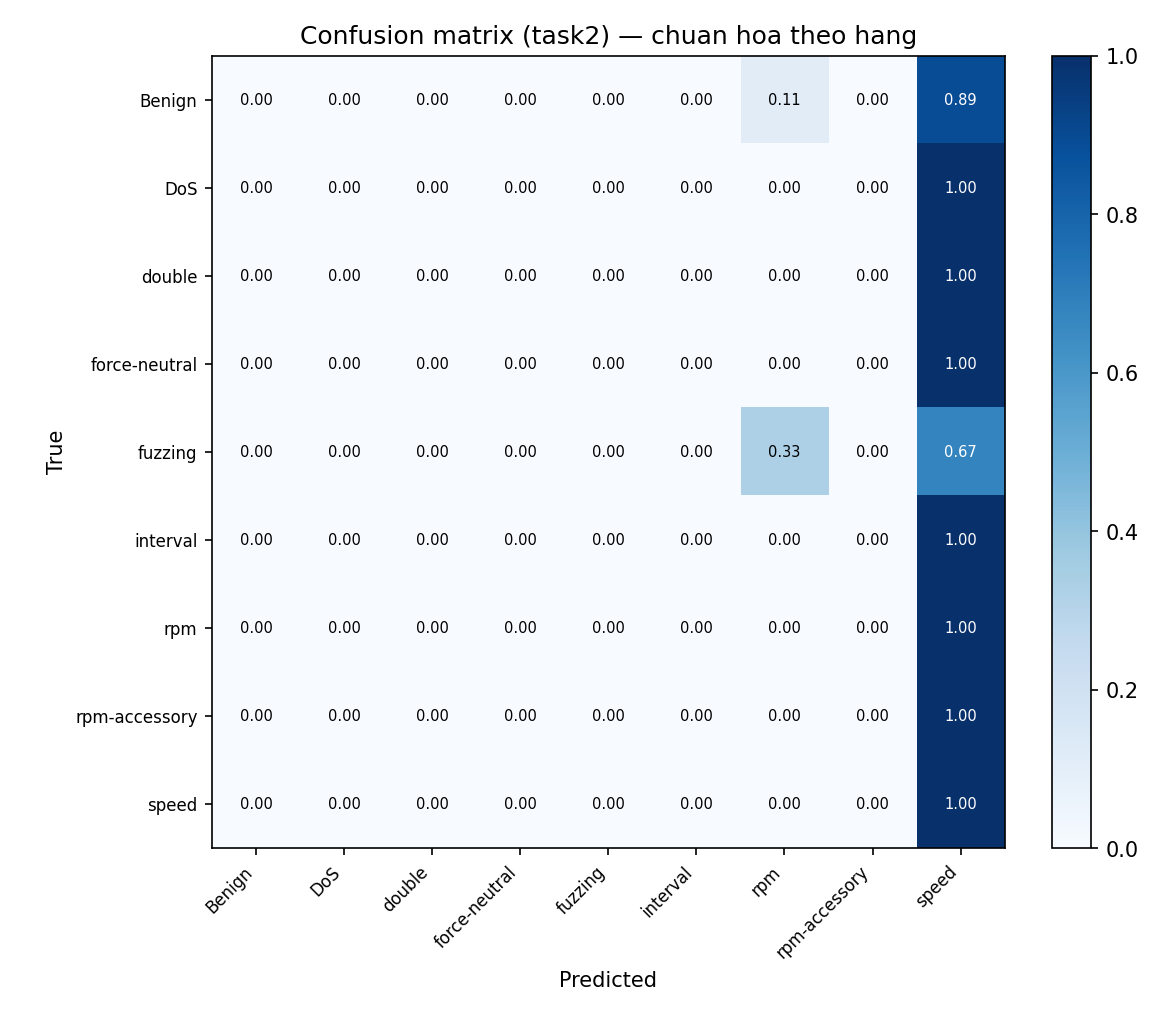

The table this chart was drawn from, first rows:
true\pred, Benign, DoS, double, force-neutral, fuzzing, interval, rpm, rpm-accessory, speed
Benign, 0, 0, 0, 0, 0, 0, 4617276, 0, 37083316
DoS, 0, 0, 0, 0, 0, 0, 61, 0, 145068
double, 0, 0, 0, 0, 0, 0, 0, 0, 12413
force-neutral, 0, 0, 0, 0, 0, 0, 0, 0, 5744
fuzzing, 0, 0, 0, 0, 0, 0, 22051, 0, 45270
interval, 0, 0, 0, 0, 0, 0, 0, 0, 40542
rpm, 0, 0, 0, 0, 0, 0, 0, 0, 5043
rpm-accessory, 0, 0, 0, 0, 0, 0, 0, 0, 3146
speed, 0, 0, 0, 0, 0, 0, 0, 0, 7471
